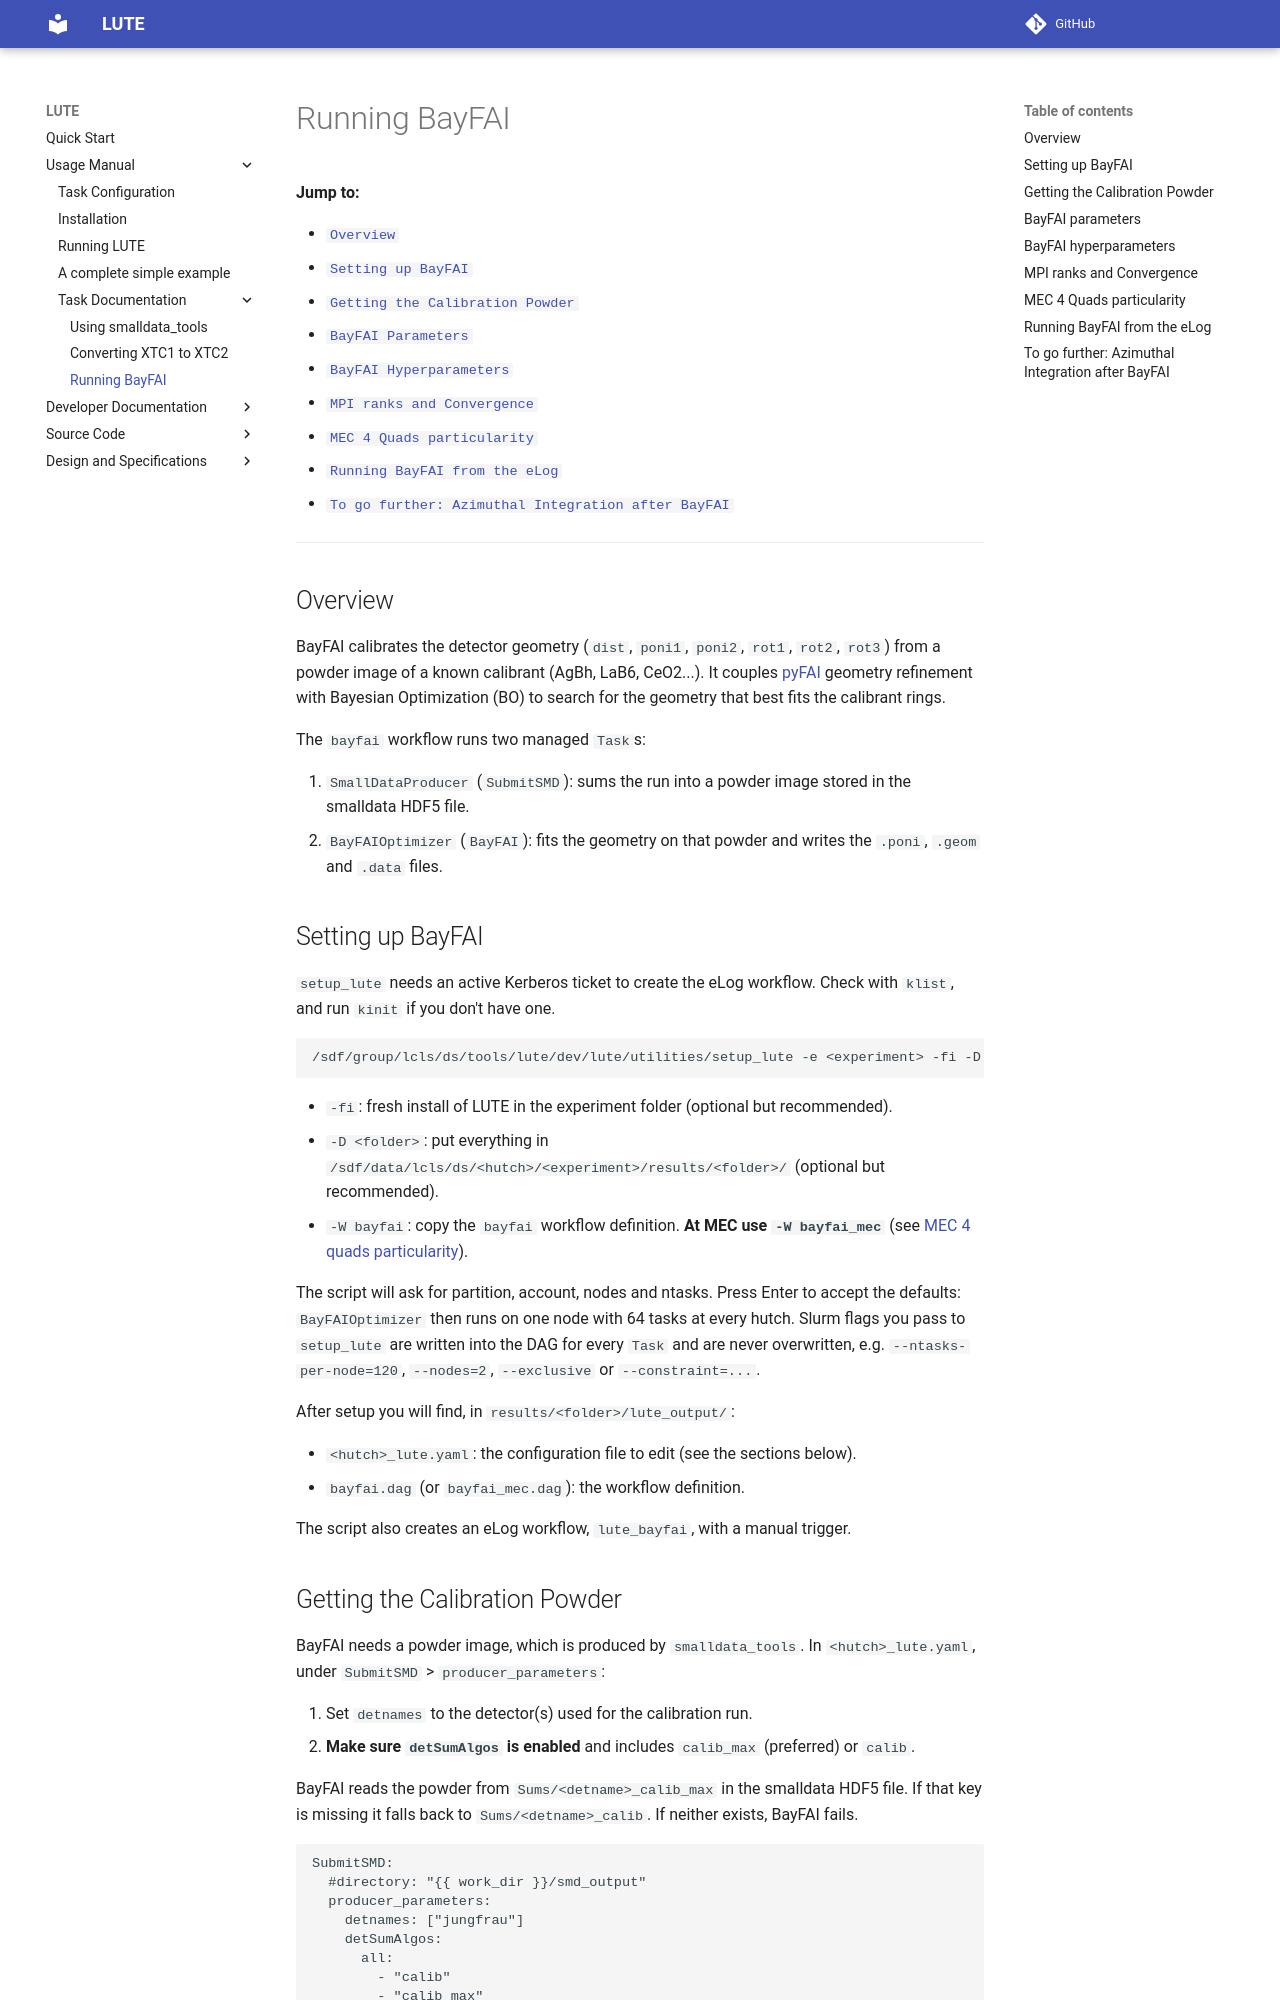

repository: LouConreux/lute · page: dev/usage/tasks/bayfai/bayfai/index.html · generator: mkdocs

# Running BayFAI

<a name="toc"></a> **Jump to:**

- [`Overview`](#overview)
- [`Setting up BayFAI`](#setting-up-bayfai)
- [`Getting the Calibration Powder`](#getting-the-calibration-powder)
- [`BayFAI Parameters`](#bayfai-parameters)
- [`BayFAI Hyperparameters`](#bayfai-hyperparameters)
- [`MPI ranks and Convergence`](#mpi-ranks-and-convergence)
- [`MEC 4 Quads particularity`](#mec-4-quads-particularity)
- [`Running BayFAI from the eLog`](#running-bayfai-from-the-elog)
- [`To go further: Azimuthal Integration after BayFAI`](#to-go-further-azimuthal-integration-after-bayfai)

---
## Overview

BayFAI calibrates the detector geometry (`dist`, `poni1`, `poni2`, `rot1`, `rot2`, `rot3`) from a powder image of a known calibrant (AgBh, LaB6, CeO2...). It couples [pyFAI](https://pyfai.readthedocs.io) geometry refinement with Bayesian Optimization (BO) to search for the geometry that best fits the calibrant rings.

The `bayfai` workflow runs two managed `Task`s:

1. `SmallDataProducer` (`SubmitSMD`): sums the run into a powder image stored in the smalldata HDF5 file.
2. `BayFAIOptimizer` (`BayFAI`): fits the geometry on that powder and writes the `.poni`, `.geom` and `.data` files.

## Setting up BayFAI

`setup_lute` needs an active Kerberos ticket to create the eLog workflow. Check with `klist`, and run `kinit` if you don't have one.

```bash
/sdf/group/lcls/ds/tools/lute/dev/lute/utilities/setup_lute -e <experiment> -fi -D <folder> -W bayfai
```

- `-fi`: fresh install of LUTE in the experiment folder (optional but recommended).
- `-D <folder>`: put everything in `/sdf/data/lcls/ds/<hutch>/<experiment>/results/<folder>/` (optional but recommended).
- `-W bayfai`: copy the `bayfai` workflow definition. **At MEC use `-W bayfai_mec`** (see [MEC 4 quads particularity](#mec-4-quads-particularity)).

The script will ask for partition, account, nodes and ntasks. Press Enter to accept the defaults: `BayFAIOptimizer` then runs on one node with 64 tasks at every hutch. Slurm flags you pass to `setup_lute` are written into the DAG for every `Task` and are never overwritten, e.g. `--ntasks-per-node=120`, `--nodes=2`, `--exclusive` or `--constraint=...`.

After setup you will find, in `results/<folder>/lute_output/`:

- `<hutch>_lute.yaml`: the configuration file to edit (see the sections below).
- `bayfai.dag` (or `bayfai_mec.dag`): the workflow definition.

The script also creates an eLog workflow, `lute_bayfai`, with a manual trigger.

## Getting the Calibration Powder

BayFAI needs a powder image, which is produced by `smalldata_tools`. In `<hutch>_lute.yaml`, under `SubmitSMD` > `producer_parameters`:

1. Set `detnames` to the detector(s) used for the calibration run.
2. **Make sure `detSumAlgos` is enabled** and includes `calib_max` (preferred) or `calib`.

BayFAI reads the powder from `Sums/<detname>_calib_max` in the smalldata HDF5 file. If that key is missing it falls back to `Sums/<detname>_calib`. If neither exists, BayFAI fails.

```yaml
SubmitSMD:
  #directory: "{{ work_dir }}/smd_output"
  producer_parameters:
    detnames: ["jungfrau"]
    detSumAlgos:
      all:
        - "calib"
        - "calib_max"
```

Optionally, set `directory` to write the smalldata file somewhere other than the experiment `hdf5` folder. You don't need to tell BayFAI where the file is: its `h5` parameter is filled in automatically from the `SubmitSMD` result.
